Run: headless pygame with SDL's dummy video driver; simulated clock (each Clock.tick advances the game by its frame time, no real sleeping); random seed 0; keys injected as events and as key.get_pressed() state; no mouse input.
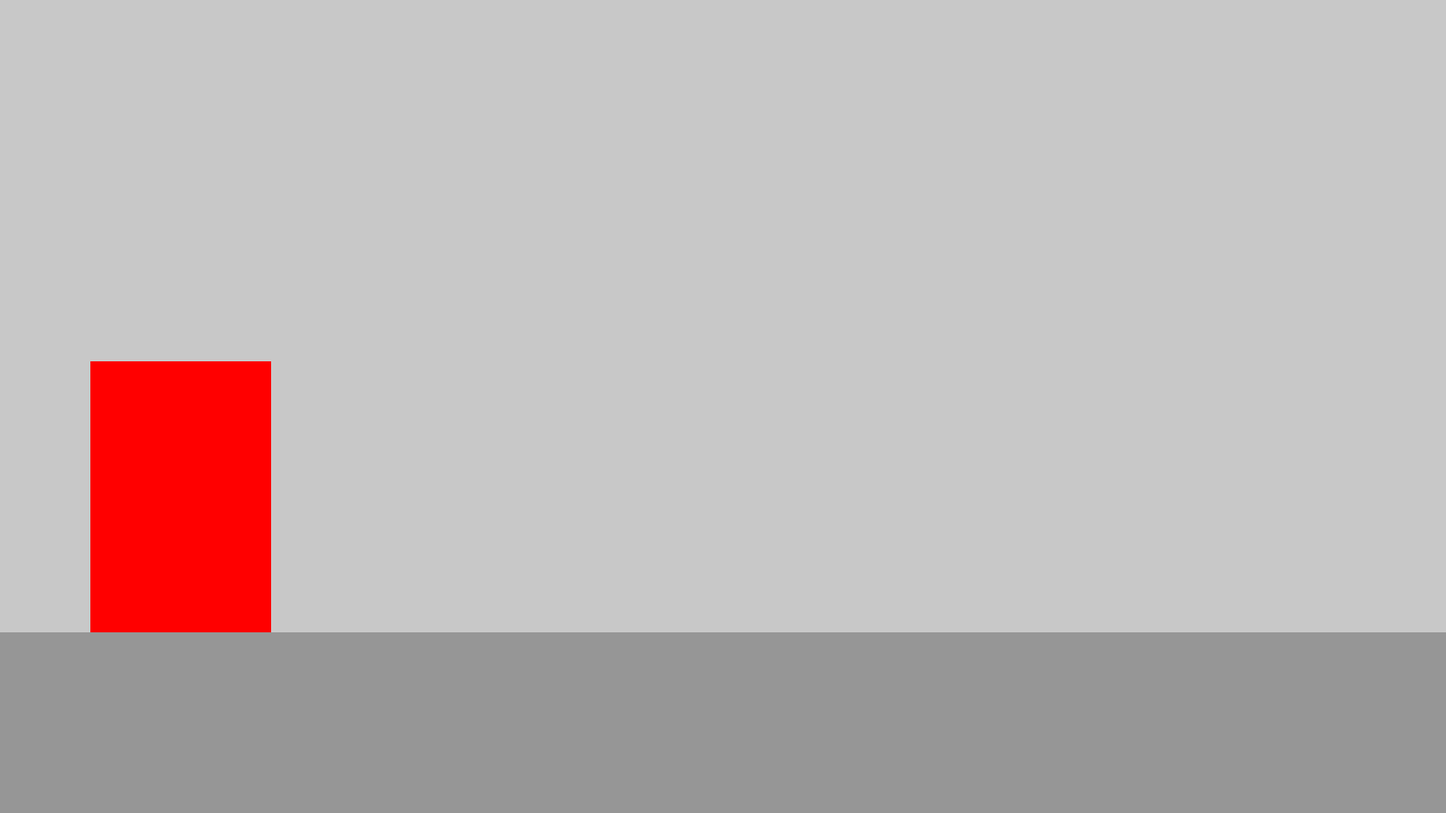
Frame 1 of 4 · flips 1–60 · no input
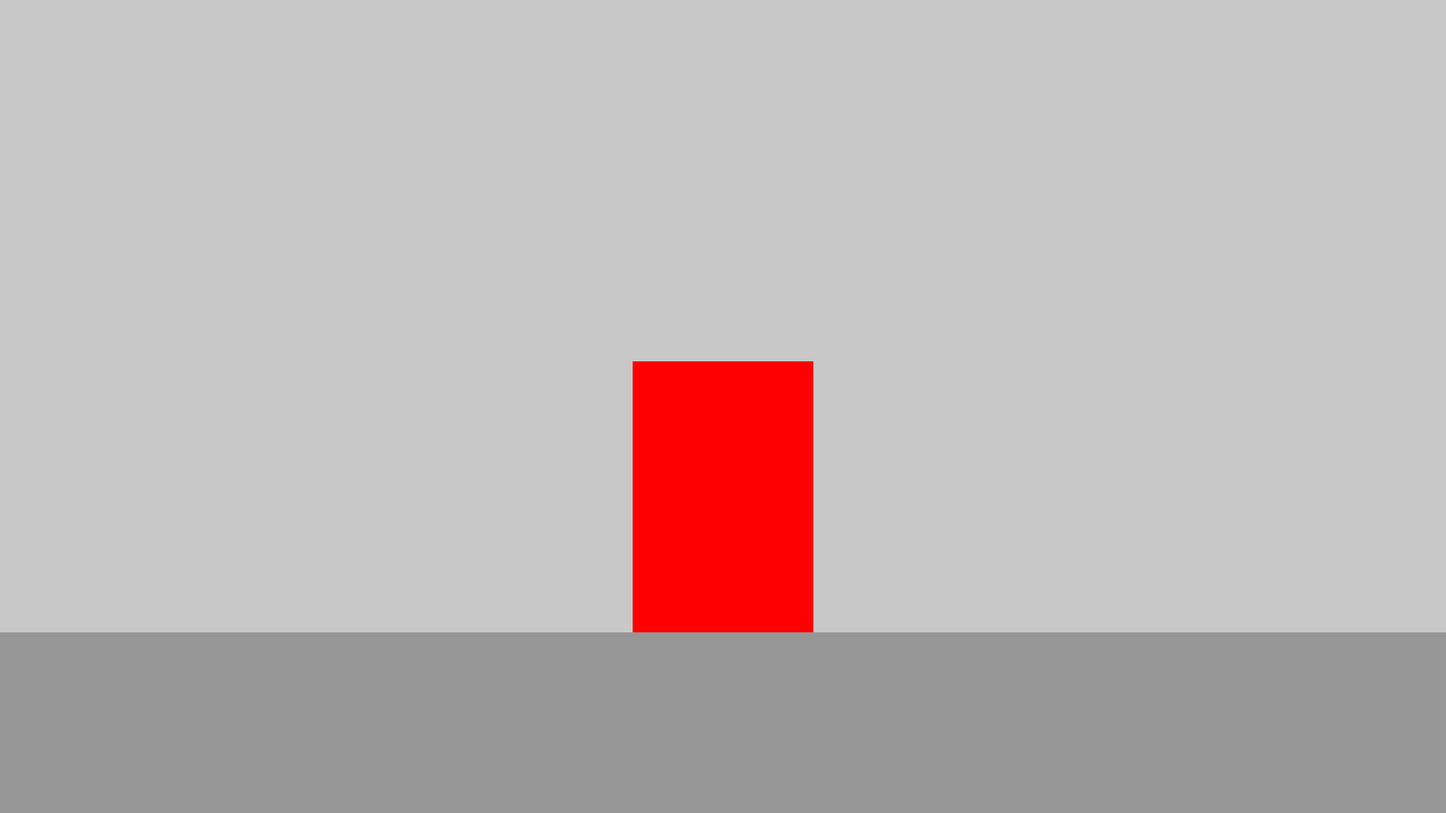
Frame 2 of 4 · flips 61–180 · tapped SPACE, RETURN · held RIGHT (→), D
Frame 3 of 4 · flips 181–300 · held DOWN (↓), S · screen unchanged from frame 2, image omitted
Frame 4 of 4 · flips 301–420 · held LEFT (←), A, UP (↑), W · screen same as frame 1, image omitted

The pygame program that drew these frames:

import pygame

class Player(pygame.sprite.Sprite):
    def __init__(self):
        super(Player, self).__init__()
        self.image = pygame.Surface((200, 300))
        self.image.fill((255, 0, 0))
        self.rect = self.image.get_rect()
        self.rect.midbottom = (200, floor_rect.top)

    def update(self):
        keys = pygame.key.get_pressed()
        if keys[pygame.K_LEFT] and self.rect.left > 0:
            self.rect.x -= 5
        if keys[pygame.K_RIGHT] and self.rect.right < 1600:
            self.rect.x += 5

# Initialize the game
pygame.init()
pygame.display.set_caption("Iron Clash")

# Set up the screen
screen = pygame.display.set_mode((1600, 900))

#Create Floor
floor = pygame.Surface((1600, 200))
floor.fill((150, 150, 150))
floor_rect = floor.get_rect()
floor_rect.topleft = (0, 700)

# Set up the clock
clock = pygame.time.Clock()

# Create the player
player = pygame.sprite.GroupSingle(Player())

# Game loop
while True:
    for event in pygame.event.get():
        if event.type == pygame.QUIT:
            pygame.quit()
            quit()

    #Draw Backround
    screen.fill((200, 200, 200))
    screen.blit(floor, floor_rect)

    # Update the player
    player.update()
    player.draw(screen)

    # Update the screen
    pygame.display.update()
    clock.tick(60)
